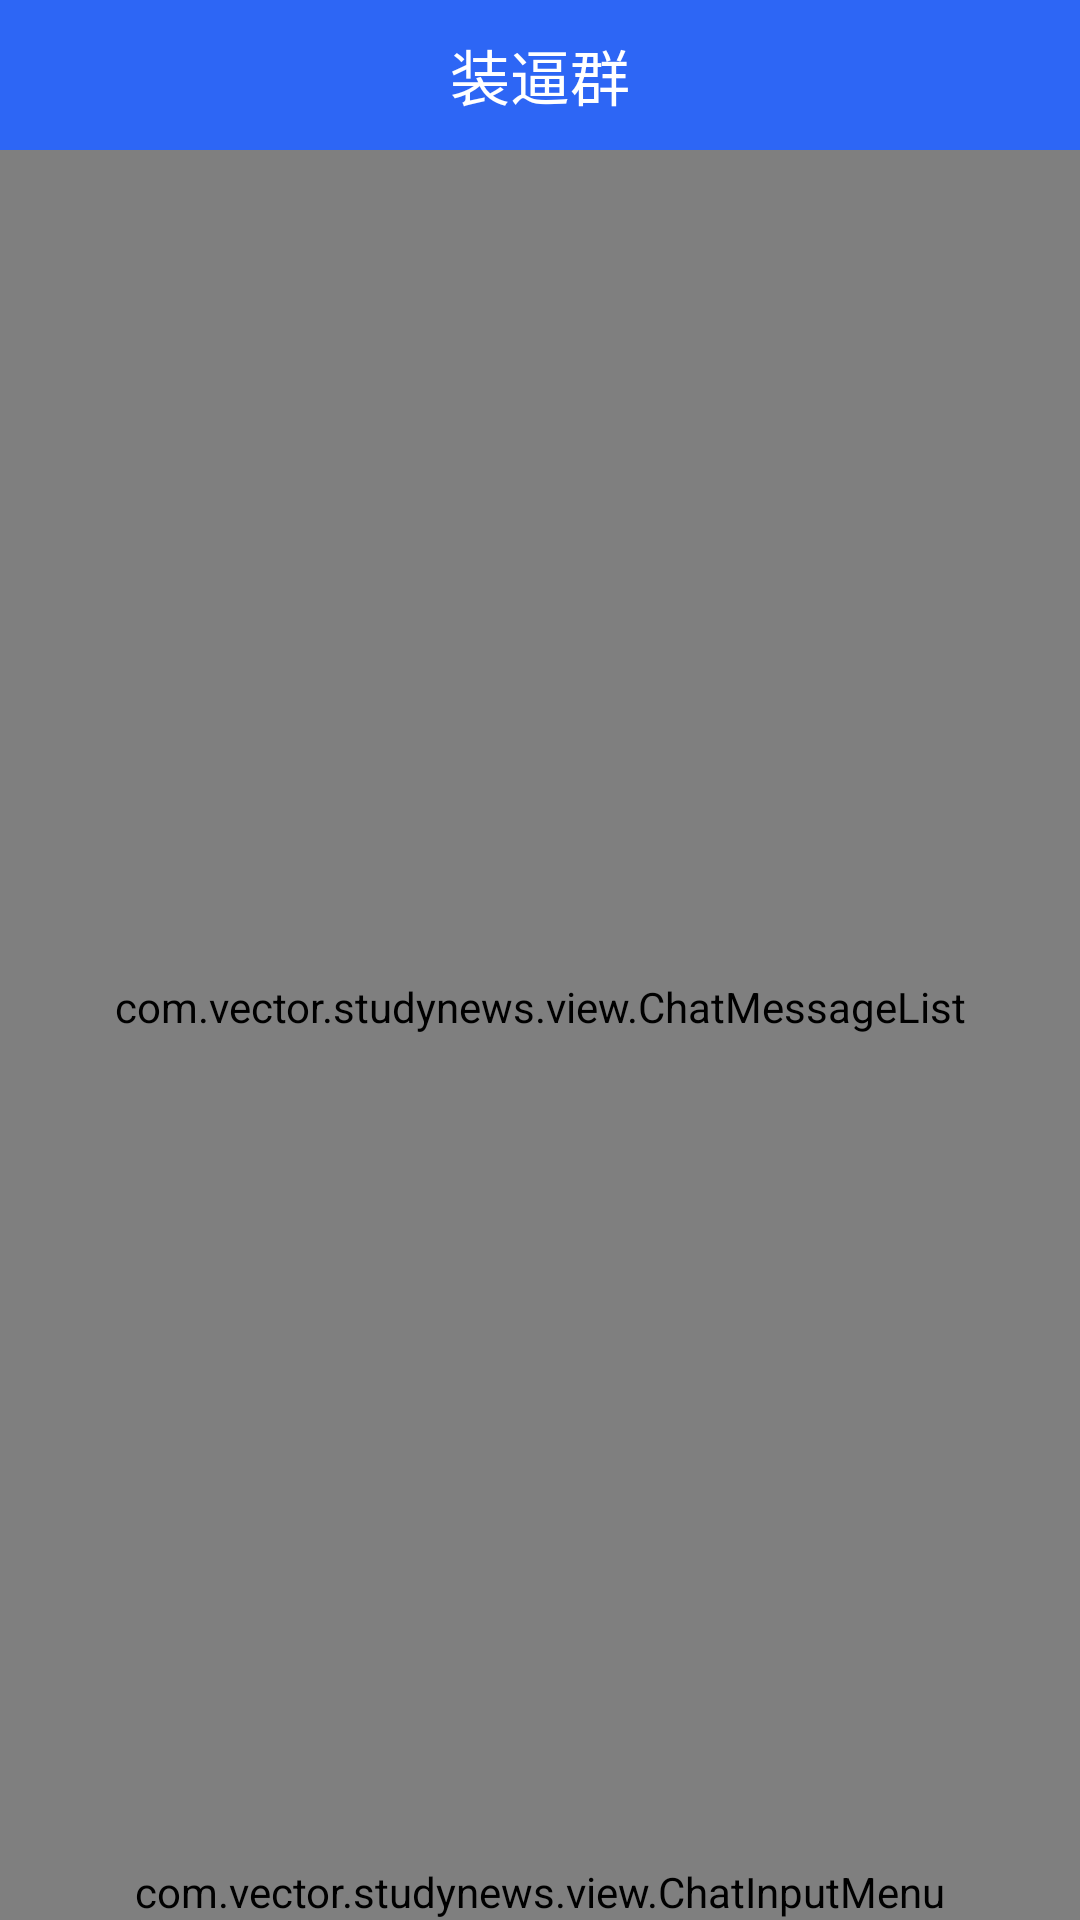

Produce the Android XML layout that renders to this screen, including the resource entries it uses.
<!-- AndroidManifest.xml: activity theme NOTitle -->
<!-- res/layout/activity_chat.xml -->
<?xml version="1.0" encoding="utf-8"?>
<RelativeLayout xmlns:android="http://schemas.android.com/apk/res/android"
    android:orientation="vertical" android:layout_width="match_parent"
    android:layout_height="match_parent">
    <RelativeLayout
        android:layout_height="50dp"
        android:layout_width="match_parent"
        android:background="@color/theme"
        android:id="@+id/rl_topbar"
        >
        <ImageView android:layout_height="match_parent"
            android:layout_width="50dp"
            android:id="@+id/iv_back"
            android:src="@mipmap/ic_richpush_actionbar_back"
            android:scaleType="fitCenter"
            android:padding="13dp"
            android:layout_alignParentLeft="true"/>
        <TextView android:layout_width="wrap_content"
            android:layout_height="match_parent"
            android:id="@+id/chat_title"
            android:layout_centerInParent="true"
            android:textSize="@dimen/title"
            android:textColor="@color/white"
            android:gravity="center"
            android:text="装逼群"/>
       <ImageView
           android:layout_height="match_parent"
           android:layout_width="50dp"
           android:scaleType="centerInside"
           android:src="@mipmap/chat_remove"
           android:layout_alignParentRight="true"
           android:id="@+id/iv_delete"/>
    </RelativeLayout>
    <RelativeLayout
        android:layout_height="match_parent"
        android:layout_width="match_parent"
        android:background="#000"
        android:layout_below="@+id/rl_topbar"
        android:layout_above="@+id/inputmenu"
        >
        <com.vector.studynews.view.ChatMessageList

            android:layout_height="match_parent"
            android:layout_width="match_parent"
            android:id="@+id/message_list"/>
    </RelativeLayout>
    <com.vector.studynews.view.ChatInputMenu
        android:layout_height="wrap_content"
        android:layout_width="match_parent"
        android:id="@+id/inputmenu"
        android:layout_alignParentBottom="true"
        />
</RelativeLayout>
<!-- resources referenced by this layout -->
<resources>
  <color name="theme">#2d66f5</color>
  <color name="white">#fff</color>
  <dimen name="title">20sp</dimen>
  <style name="NOTitle" parent="Theme.AppCompat.Light.NoActionBar">
          <item name="android:windowNoTitle">true</item>
      </style>
</resources>
